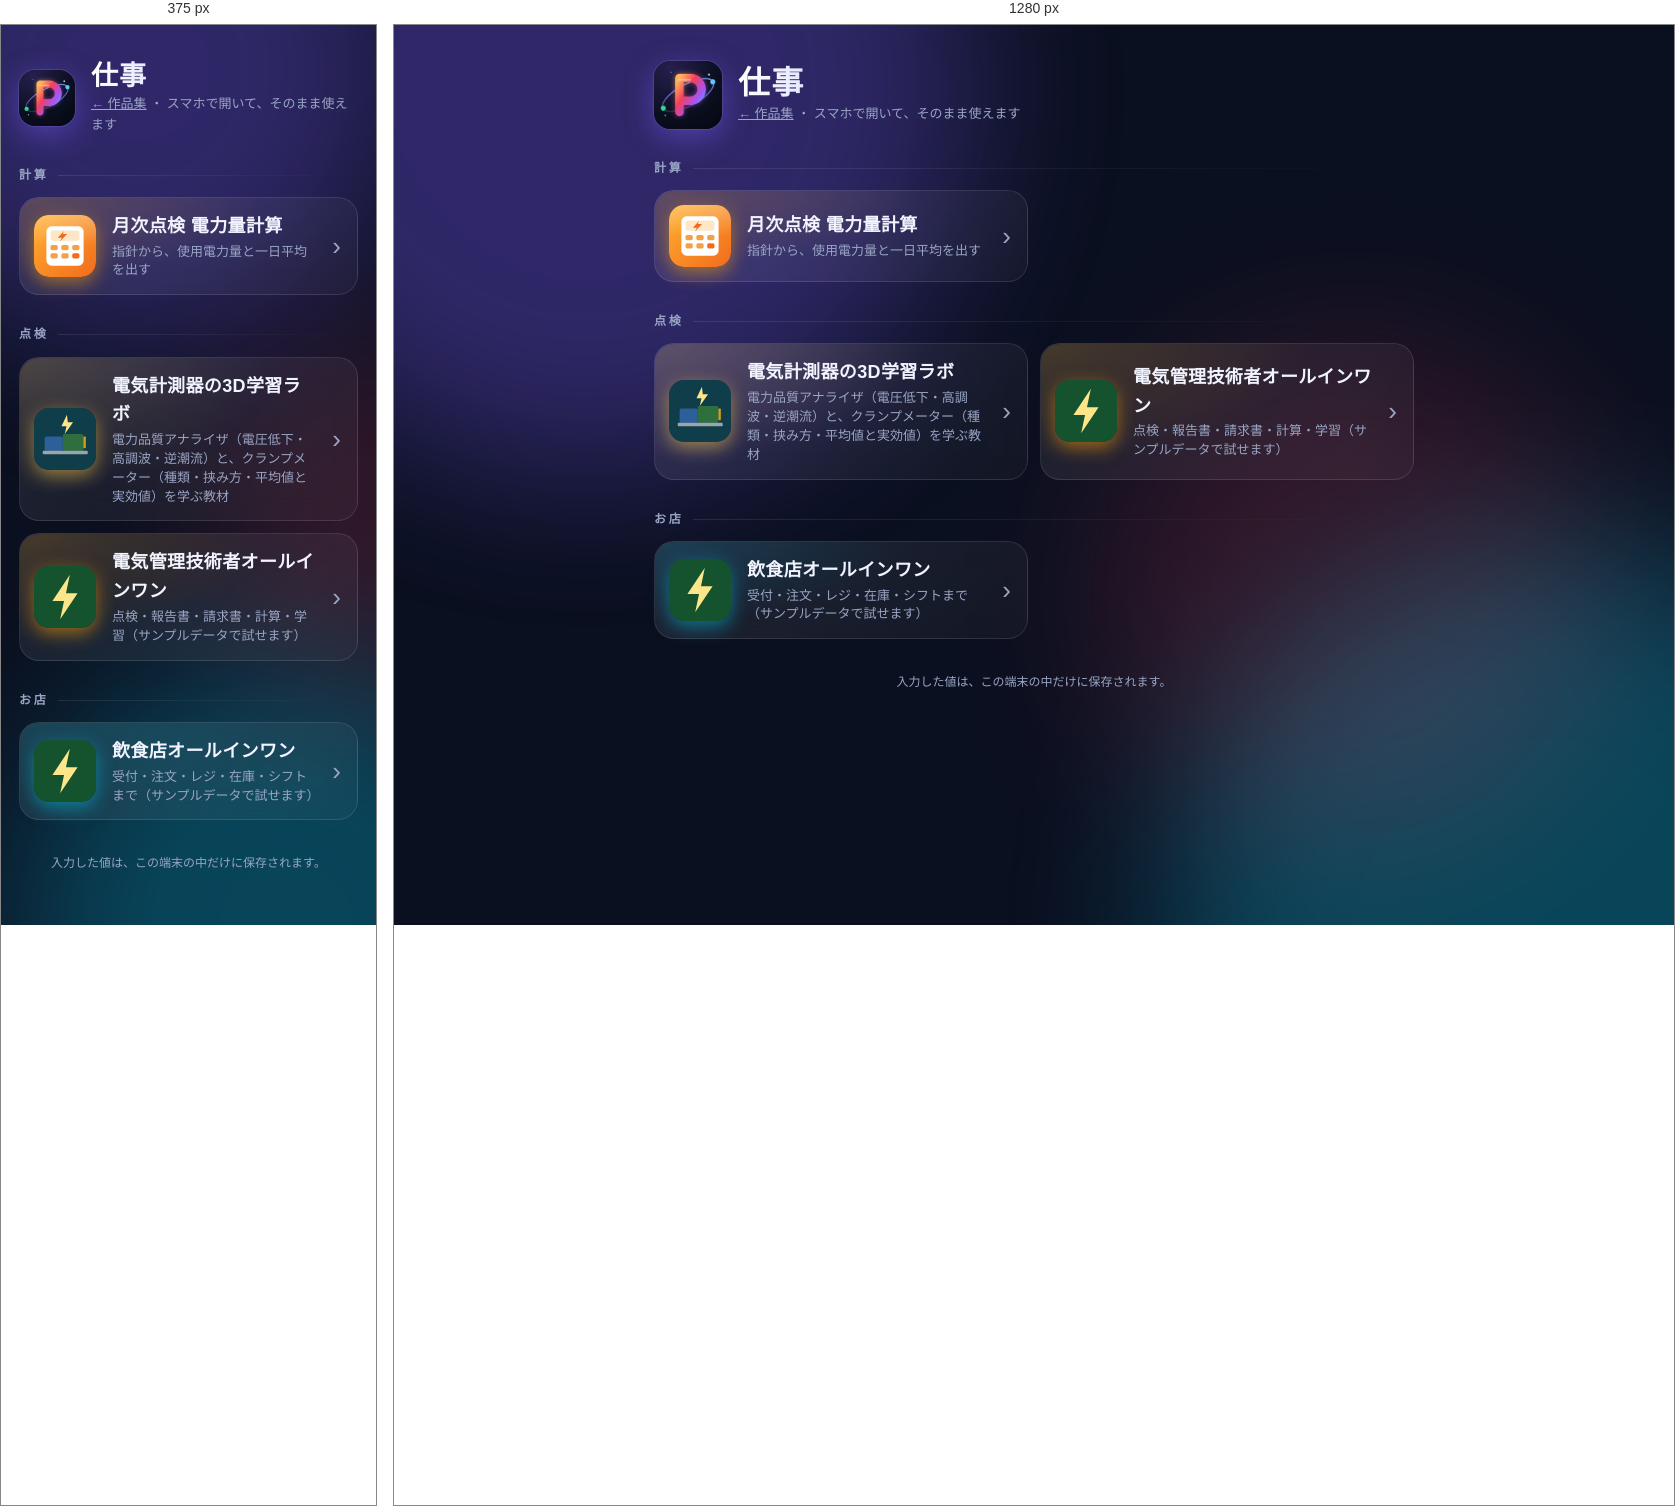
Rendered at 375 px and 1280 px, left to right.

<!-- file: index.html -->
<!doctype html>
<html lang="ja">
<head>
<meta charset="utf-8">
<meta name="viewport" content="width=device-width,initial-scale=1,viewport-fit=cover">
<meta name="theme-color" content="#0b1020">
<meta name="color-scheme" content="dark">
<meta name="apple-mobile-web-app-capable" content="yes">
<meta name="mobile-web-app-capable" content="yes">
<meta name="apple-mobile-web-app-title" content="作品集">
<meta name="apple-mobile-web-app-status-bar-style" content="black-translucent">
<link rel="apple-touch-icon" href="../icons/hub-180.png">
<link rel="icon" type="image/svg+xml" href="../icons/hub.svg">
<link rel="manifest" href="../manifest.webmanifest">
<title>作品集(仕事)</title>
<style>
:root { --bg: #0b1020; --fg: #f1f4ff; --muted: #9aa5c4; --line: rgba(255,255,255,.1); --glass: rgba(255,255,255,.06); }
* { box-sizing: border-box; }
html, body { margin: 0; }
body { min-height: 100vh; background: var(--bg); color: var(--fg); font: 16px/1.6 -apple-system, "Hiragino Sans", "Noto Sans JP", sans-serif; -webkit-font-smoothing: antialiased;
  padding: calc(env(safe-area-inset-top, 0px) + 36px) max(18px, env(safe-area-inset-right, 0px)) max(40px, env(safe-area-inset-bottom, 0px)) max(18px, env(safe-area-inset-left, 0px)); overflow-x: hidden; }
/* うしろで、ゆっくり動く光 */
.glow { position: fixed; inset: 0; z-index: -1; pointer-events: none; overflow: hidden; }
.glow i { position: absolute; width: 60vmax; height: 60vmax; border-radius: 50%; filter: blur(80px); opacity: .32; animation: drift 24s ease-in-out infinite alternate; }
.glow i:nth-child(1) { background: #7c5cff; top: -25vmax; left: -15vmax; }
.glow i:nth-child(2) { background: #06b6d4; bottom: -30vmax; right: -20vmax; animation-delay: -8s; }
.glow i:nth-child(3) { background: #f43f5e; width: 40vmax; height: 40vmax; top: 35%; left: 55%; opacity: .16; animation-delay: -15s; }
@keyframes drift { to { transform: translate3d(6vmax, 5vmax, 0) scale(1.15); } }
main { max-width: 760px; margin: 0 auto; }
header { display: flex; align-items: center; gap: 16px; margin-bottom: 8px; }
header img { width: 68px; height: 68px; border-radius: 16px; box-shadow: 0 8px 30px rgba(124,92,255,.45), 0 0 0 1px var(--line); flex: none; }
h1 { font-size: 32px; line-height: 1.15; margin: 0; letter-spacing: .04em; background: linear-gradient(90deg, #fff, #b9c4ff 60%, #e9b8ff); -webkit-background-clip: text; background-clip: text; color: transparent; }
.sub { margin: 2px 0 0; color: var(--muted); font-size: 13px; }
h2 { display: flex; align-items: center; gap: 10px; margin: 30px 0 12px; font-size: 12px; font-weight: 600; letter-spacing: .22em; color: var(--muted); }
h2::after { content: ""; flex: 1; height: 1px; background: linear-gradient(90deg, var(--line), transparent); }
.grid { display: grid; grid-template-columns: repeat(auto-fill, minmax(280px, 1fr)); gap: 12px; }
a.card { --c: #7c5cff; position: relative; display: flex; gap: 16px; align-items: center; text-decoration: none; color: inherit; border-radius: 20px; padding: 14px 16px 14px 14px; min-height: 92px;
  background: linear-gradient(135deg, rgba(255,255,255,.09), rgba(255,255,255,.03)); border: 1px solid var(--line); -webkit-backdrop-filter: blur(14px); backdrop-filter: blur(14px);
  transition: transform .2s ease, border-color .2s ease, box-shadow .2s ease; }
a.card::before { content: ""; position: absolute; inset: 0; border-radius: inherit; background: radial-gradient(120% 140% at 0% 0%, color-mix(in srgb, var(--c) 30%, transparent), transparent 60%); opacity: .6; pointer-events: none; transition: opacity .2s; }
a.card:hover, a.card:focus-visible { transform: translateY(-3px); border-color: color-mix(in srgb, var(--c) 70%, #fff 0%); box-shadow: 0 14px 34px color-mix(in srgb, var(--c) 35%, transparent); outline: none; }
a.card:hover::before, a.card:focus-visible::before { opacity: 1; }
a.card:active { transform: scale(.98); }
a.card img { position: relative; width: 62px; height: 62px; flex: none; border-radius: 15px; box-shadow: 0 6px 18px color-mix(in srgb, var(--c) 55%, transparent); }
.tx { position: relative; min-width: 0; flex: 1; }
.tx b { display: block; font-size: 18px; letter-spacing: .02em; }
.tx span { display: block; color: var(--muted); font-size: 13px; line-height: 1.45; margin-top: 2px; }
a.card::after { content: "›"; position: relative; color: var(--muted); font-size: 26px; line-height: 1; flex: none; transition: transform .2s, color .2s; }
a.card:hover::after { transform: translateX(3px); color: var(--fg); }
.note { margin: 34px 0 0; color: var(--muted); font-size: 12px; text-align: center; }
@media (prefers-reduced-motion: reduce) { .glow i { animation: none; } a.card, a.card::after { transition: none; } }
@media (max-width: 380px) { h1 { font-size: 27px; } header img { width: 56px; height: 56px; } }
</style>
</head>
<body>
<div class="glow" aria-hidden="true"><i></i><i></i><i></i></div>
<main>
  <header>
    <img src="../icons/hub-180.png" alt="" width="68" height="68">
    <div>
      <h1>仕事</h1>
      <p class="sub"><a href="../" style="color:inherit">← 作品集</a> ・ スマホで開いて、そのまま使えます</p>
    </div>
  </header>

  <h2>計算</h2>
  <div class="grid">
    <a class="card" style="--c:#f59e0b" href="https://pepefukuoka-hub.github.io/getsuji-tenken/"><img src="../icons/getsuji-tenken.svg" alt="" width="62" height="62"><div class="tx"><b>月次点検 電力量計算</b><span>指針から、使用電力量と一日平均を出す</span></div></a>
  </div>

  <h2>点検</h2>
  <div class="grid">
    <a class="card" style="--c:#f3c44e" href="https://pepefukuoka-hub.github.io/work/power-quality-lab/"><img src="../icons/hatsudenki-sim.svg" alt="" width="62" height="62"><div class="tx"><b>電気計測器の3D学習ラボ</b><span>電力品質アナライザ（電圧低下・高調波・逆潮流）と、クランプメーター（種類・挟み方・平均値と実効値）を学ぶ教材</span></div></a>
    <a class="card" style="--c:#f59e0b" href="https://pepefukuoka-hub.github.io/work/denki-kanri/"><img src="../icons/denki-kanri.svg" alt="" width="62" height="62"><div class="tx"><b>電気管理技術者オールインワン</b><span>点検・報告書・請求書・計算・学習（サンプルデータで試せます）</span></div></a>
  </div>

  <h2>お店</h2>
  <div class="grid">
    <a class="card" style="--c:#06b6d4" href="https://pepefukuoka-hub.github.io/work/inshokuten/"><img src="../icons/inshokuten.svg" alt="" width="62" height="62"><div class="tx"><b>飲食店オールインワン</b><span>受付・注文・レジ・在庫・シフトまで（サンプルデータで試せます）</span></div></a>
  </div>

  <p class="note">入力した値は、この端末の中だけに保存されます。</p>
</main>
</body>
</html>